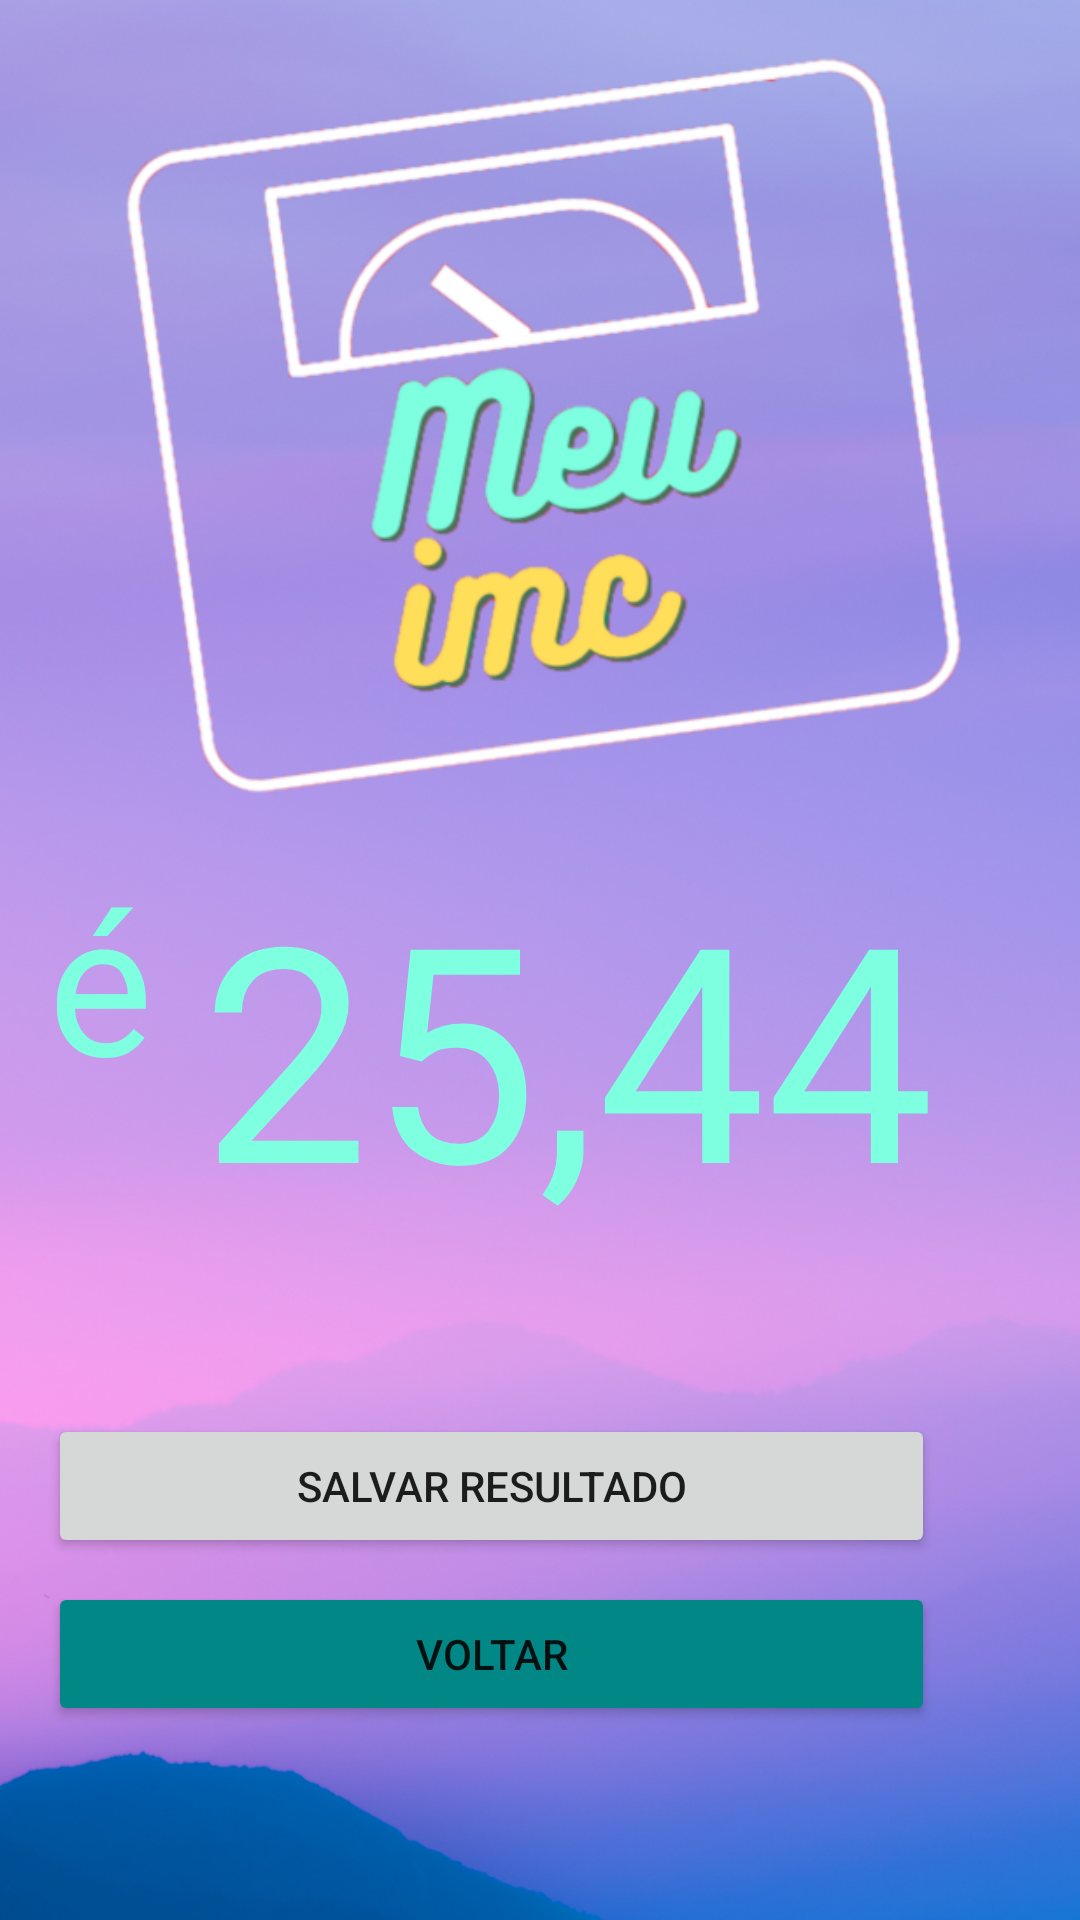

The Android layout XML behind this screen, and the referenced resources:
<!-- AndroidManifest.xml: application theme Theme.IMC -->
<!-- res/layout/activity_result.xml -->
<?xml version="1.0" encoding="utf-8"?>
<androidx.constraintlayout.widget.ConstraintLayout xmlns:android="http://schemas.android.com/apk/res/android"
    xmlns:app="http://schemas.android.com/apk/res-auto"
    xmlns:tools="http://schemas.android.com/tools"
    android:layout_width="match_parent"
    android:layout_height="match_parent"
    android:background="@drawable/background"
    tools:context=".ui.ResultActivity">

    <ImageView
        android:id="@+id/imageViewResult"
        style="@style/imageview_logo"
        android:contentDescription="@string/description_logo"
        app:layout_constraintEnd_toEndOf="parent"
        app:layout_constraintStart_toStartOf="parent"
        app:layout_constraintTop_toTopOf="parent"
        app:srcCompat="@drawable/logo_two" />

    <TextView
        android:id="@+id/textView4"
        android:layout_width="wrap_content"
        android:layout_height="0dp"
        android:layout_marginEnd="16dp"
        android:fontFamily="@font/aladin"
        android:text="@string/text_result_one"
        android:textAlignment="viewStart"
        android:textColor="@color/teal_100"
        android:textSize="66sp"
        app:layout_constraintBottom_toBottomOf="@+id/txtIMC"
        app:layout_constraintEnd_toStartOf="@+id/txtIMC"
        app:layout_constraintTop_toTopOf="@+id/txtIMC"
        app:layout_constraintVertical_bias="0.0" />

    <TextView
        android:id="@+id/txtIMC"
        android:layout_width="wrap_content"
        android:layout_height="0dp"
        android:layout_marginTop="16dp"
        android:fontFamily="@font/aladin"
        android:text="25,44"
        android:textColor="@color/teal_100"
        android:textSize="100sp"
        app:layout_constraintEnd_toEndOf="@+id/imageViewResult"
        app:layout_constraintHorizontal_bias="0.58"
        app:layout_constraintStart_toStartOf="@+id/imageViewResult"
        app:layout_constraintTop_toBottomOf="@+id/imageViewResult" />

    <TextView
        android:id="@+id/txtResultado"
        android:layout_width="0dp"
        android:layout_height="wrap_content"
        android:textAlignment="center"
        android:textColor="@color/white"
        android:textSize="18sp"
        app:layout_constraintEnd_toEndOf="@+id/txtIMC"
        app:layout_constraintStart_toStartOf="@+id/textView4"
        app:layout_constraintTop_toBottomOf="@+id/txtIMC" />

    <Button
        android:id="@+id/btnSaveRegistryIMC"
        android:layout_width="0dp"
        android:layout_height="wrap_content"
        android:layout_marginTop="32dp"
        android:text="@string/btn_save_imc_history"
        app:layout_constraintEnd_toEndOf="@+id/txtResultado"
        app:layout_constraintStart_toStartOf="@+id/txtResultado"
        app:layout_constraintTop_toBottomOf="@+id/txtResultado" />

    <Button
        android:id="@+id/btnBackHome"
        android:layout_width="0dp"
        android:layout_height="wrap_content"
        android:layout_marginTop="8dp"
        android:backgroundTint="@color/teal_700"
        android:text="@string/btn_back_home"
        app:layout_constraintEnd_toEndOf="@+id/btnSaveRegistryIMC"
        app:layout_constraintStart_toStartOf="@+id/btnSaveRegistryIMC"
        app:layout_constraintTop_toBottomOf="@+id/btnSaveRegistryIMC" />


</androidx.constraintlayout.widget.ConstraintLayout>
<!-- resources referenced by this layout -->
<resources>
  <color name="teal_100">#7EFFE0</color>
  <color name="teal_700">#FF018786</color>
  <color name="white">#FFFFFFFF</color>
  <!-- drawable background: png bitmap (drawable, 953308 bytes) -->
  <!-- drawable logo_two: png bitmap (drawable, 95673 bytes) -->
  <string name="btn_back_home">Voltar</string>
  <string name="btn_save_imc_history">Salvar resultado</string>
  <string name="description_logo">logitpo meu imc</string>
  <string name="text_result_one">é</string>
  <style name="imageview_logo">
          <item name="android:layout_width">wrap_content</item>
          <item name="android:layout_height">250dp</item>
          <item name="android:layout_marginTop">16dp</item>
      </style>
  <style name="Theme.IMC" parent="Theme.MaterialComponents.DayNight.NoActionBar">
          
          <item name="colorPrimary">@color/teal_200</item>
          <item name="colorPrimaryVariant">@color/purple_100</item>
          <item name="colorOnPrimary">@color/white</item>
          
          <item name="colorSecondary">@color/green_200</item>
          <item name="colorSecondaryVariant">@color/yelow_500</item>
          <item name="colorOnSecondary">@color/black</item>
          
          <item name="android:statusBarColor" tools:targetApi="l">?attr/colorPrimaryVariant</item>
          
      </style>
  <color name="teal_200">#04C3B0</color>
  <color name="purple_100">#A2A8E7</color>
  <color name="green_200">#CDDC39</color>
  <color name="yelow_500">#FFEB3B</color>
  <color name="black">#FF000000</color>
</resources>
